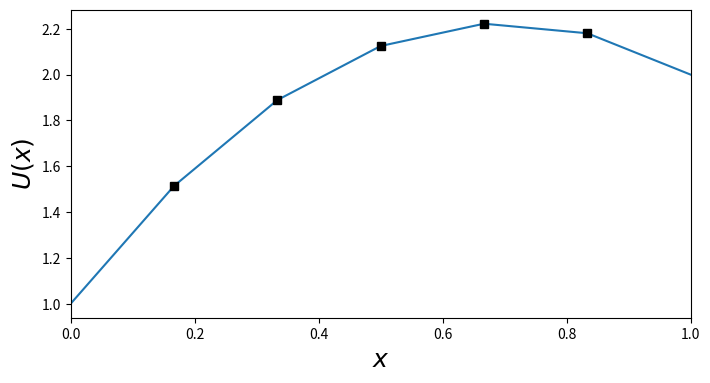

Recreate this plot in Python.
#%%
import numpy as np
from scipy import interpolate
import scipy.linalg as la
import matplotlib.pyplot as plt

N = 5 #Discretization
u0, u1 = 1, 2 #Boundary Conditions
dx = 1/(N+1) #Grid spacing

#Construct the system matrix A (Laplacian operator using finite differences)
A = (np.eye(N, k=-1) - 2*np.eye(N, k=0) + np.eye(N, k=1))/(dx**2) 

#Heating source term
H_t = -5
#Define the right-hand side vector b for Poisson's equation: u_xx = -5
b = H_t * np.ones(N) #RHS values for interior points (source term is -5)

#Modify b to include the effect of Dirichlet boundary conditions
b[0] = H_t - u0/dx**2 #Influence of u(0)
b[-1] = H_t - u1/dx**2 #Influence of u(1)

#Solve the linear system
u = la.solve(A, b)

x = np.linspace(0, 1, N+2)
U = np.hstack([[u0], u, [u1]]) #Include boundary values to get the full solution
U_x = interpolate.interp1d(x, U, axis=0, kind='cubic') #Interpolate for smooth plotting

#Plot the solution
fig, ax = plt.subplots(figsize=(8, 4))

ax.plot(x, U)
ax.plot(x[1:-1], u, 'ks')
ax.set_xlim(0, 1)
ax.set_xlabel(r'$x$', fontsize=18)
ax.set_ylabel(r'$U(x)$', fontsize=18)
plt.show()
# %%
